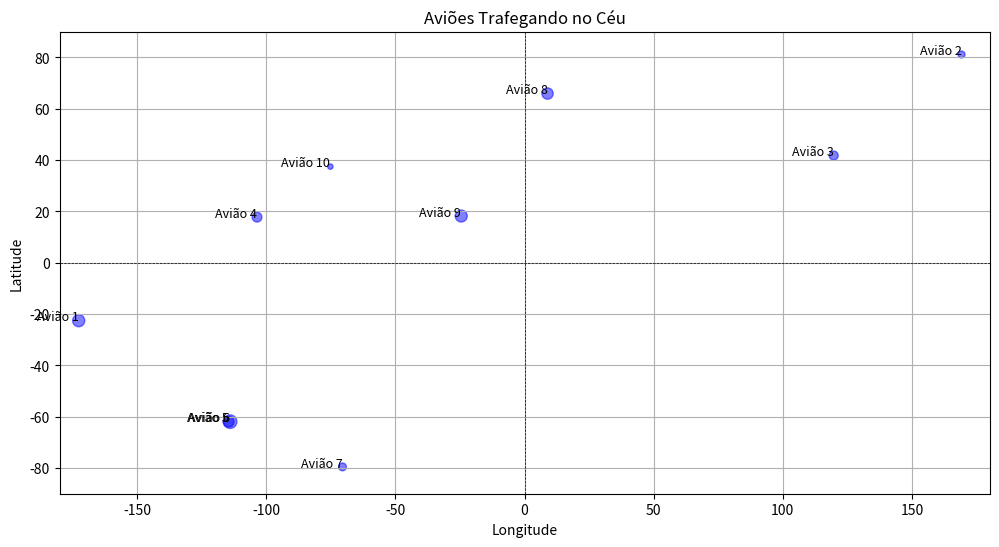

Reproduce this figure in Python.
import pandas as pd
import matplotlib.pyplot as plt
import numpy as np

# Configurações iniciais
num_avioes = 10  # Número de aviões
np.random.seed(42)  # Para reprodutibilidade

# Gerar dados fictícios
dados_avioes = {
    'id': range(1, num_avioes + 1),
    'nome': [f'Avião {i}' for i in range(1, num_avioes + 1)],
    'latitude': np.random.uniform(low=-90.0, high=90.0, size=num_avioes),
    'longitude': np.random.uniform(low=-180.0, high=180.0, size=num_avioes),
    'altura': np.random.uniform(low=1000, high=12000, size=num_avioes)  # Altura em pés
}

# Criar DataFrame
df_avioes = pd.DataFrame(dados_avioes)

# Exibir o DataFrame
print("Dados dos aviões:")
print(df_avioes)

# Criar um gráfico
plt.figure(figsize=(12, 6))
plt.scatter(df_avioes['longitude'], df_avioes['latitude'], s=df_avioes['altura'] / 100, alpha=0.5, c='blue')
plt.title('Aviões Trafegando no Céu')
plt.xlabel('Longitude')
plt.ylabel('Latitude')
plt.grid(True)

# Adicionar anotações para cada avião
for i in range(len(df_avioes)):
    plt.annotate(df_avioes['nome'][i], (df_avioes['longitude'][i], df_avioes['latitude'][i]), fontsize=9, ha='right')

plt.xlim(-180, 180)
plt.ylim(-90, 90)
plt.axhline(0, color='black',linewidth=0.5, ls='--')
plt.axvline(0, color='black',linewidth=0.5, ls='--')
plt.show()
